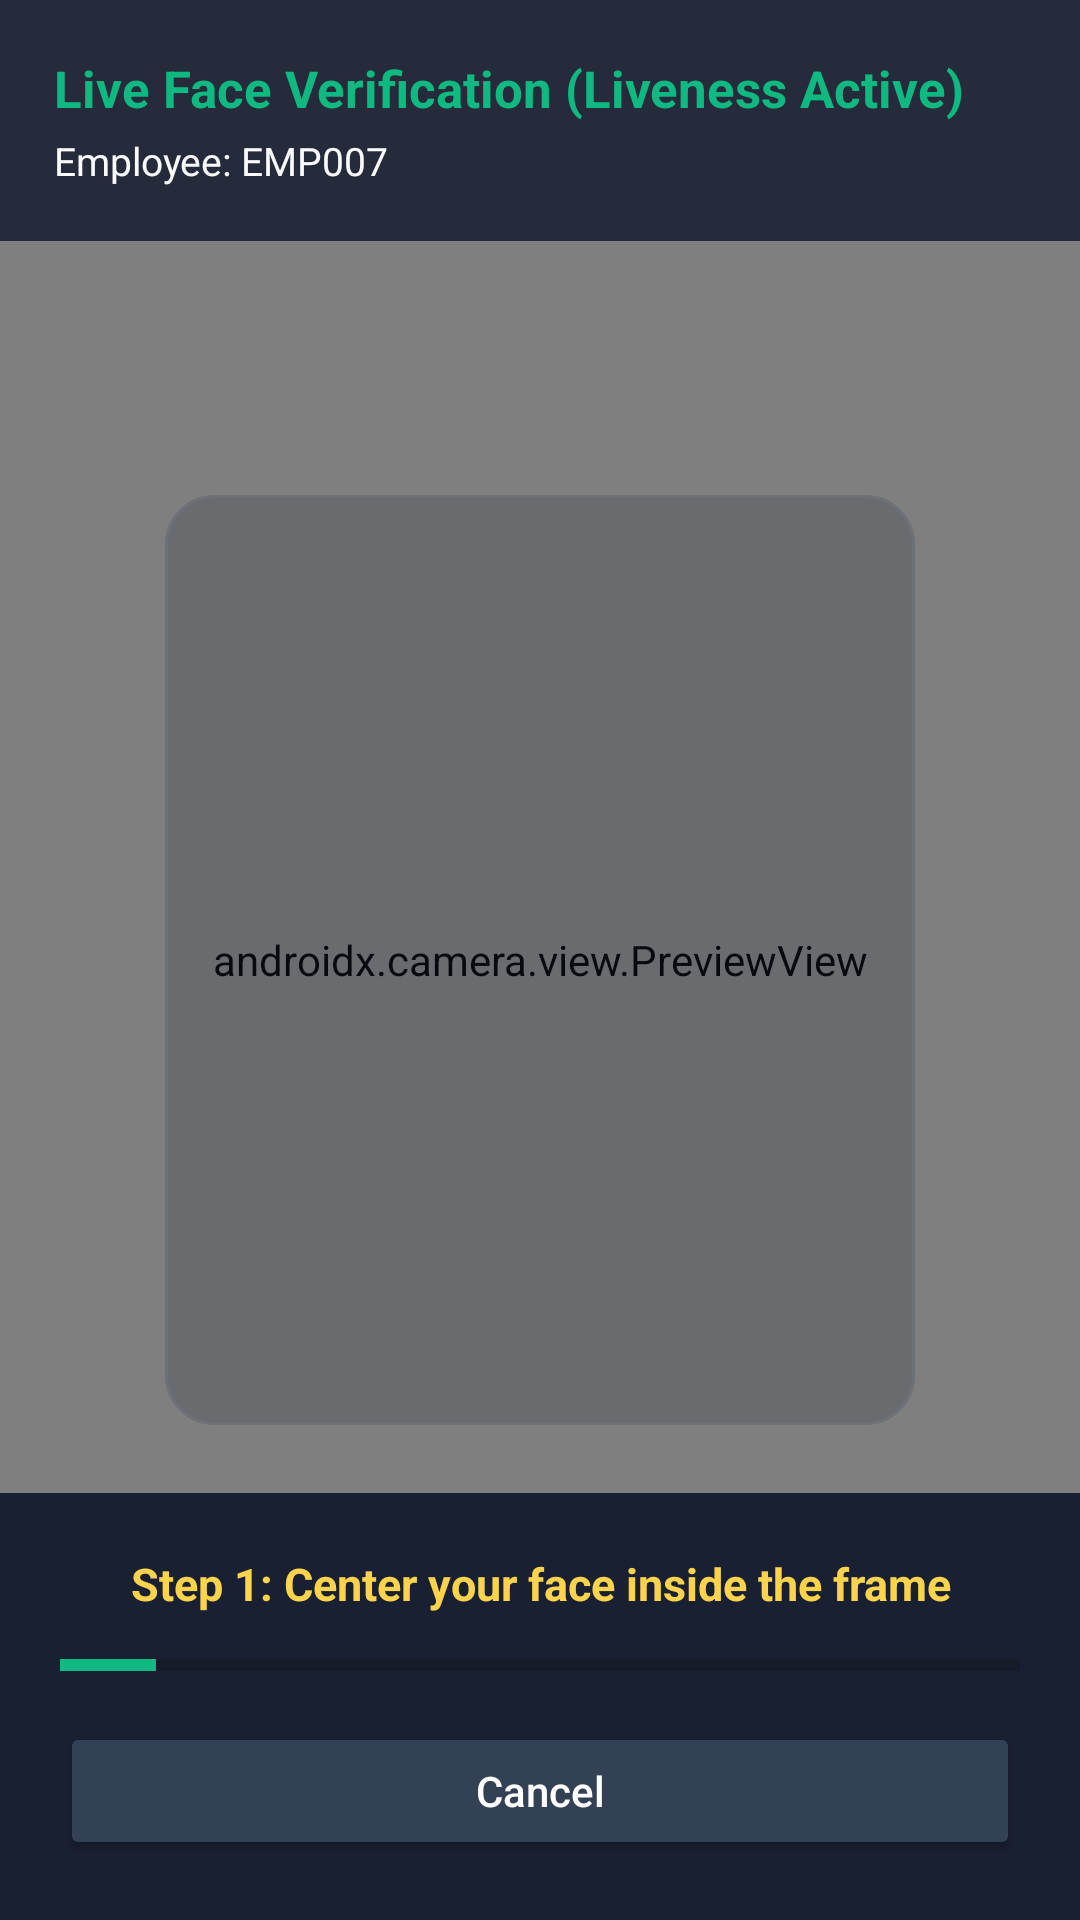

Produce the Android XML layout that renders to this screen, including the resource entries it uses.
<!-- AndroidManifest.xml: application theme Theme.SmartBiometric -->
<!-- res/layout/activity_face_verification.xml -->
<?xml version="1.0" encoding="utf-8"?>
<FrameLayout xmlns:android="http://schemas.android.com/apk/res/android"
    android:layout_width="match_parent"
    android:layout_height="match_parent"
    android:background="#000000">

    
    <androidx.camera.view.PreviewView
        android:id="@+id/previewView"
        android:layout_width="match_parent"
        android:layout_height="match_parent" />

    
    <LinearLayout
        android:layout_width="match_parent"
        android:layout_height="wrap_content"
        android:layout_gravity="top"
        android:background="#CC0F172A"
        android:orientation="vertical"
        android:padding="18dp">

        <TextView
            android:id="@+id/tvFaceModeTitle"
            android:layout_width="match_parent"
            android:layout_height="wrap_content"
            android:text="Live Face Verification (Liveness Active)"
            android:textColor="@color/primary"
            android:textSize="17sp"
            android:textStyle="bold" />

        <TextView
            android:id="@+id/tvFaceEmployeeLabel"
            android:layout_width="match_parent"
            android:layout_height="wrap_content"
            android:layout_marginTop="4dp"
            android:text="Employee: EMP007"
            android:textColor="@color/text_primary"
            android:textSize="13sp" />
    </LinearLayout>

    
    <View
        android:layout_width="250dp"
        android:layout_height="310dp"
        android:layout_gravity="center"
        android:background="@drawable/bg_card_dark"
        android:alpha="0.22" />

    
    <LinearLayout
        android:layout_width="match_parent"
        android:layout_height="wrap_content"
        android:layout_gravity="bottom"
        android:background="#E60F172A"
        android:gravity="center"
        android:orientation="vertical"
        android:padding="20dp">

        <TextView
            android:id="@+id/tvLivenessPrompt"
            android:layout_width="match_parent"
            android:layout_height="wrap_content"
            android:gravity="center"
            android:text="Step 1: Center your face inside the frame"
            android:textColor="@color/warning_text"
            android:textSize="15sp"
            android:textStyle="bold" />

        <ProgressBar
            android:id="@+id/progressLiveness"
            style="?android:attr/progressBarStyleHorizontal"
            android:layout_width="match_parent"
            android:layout_height="10dp"
            android:layout_marginTop="12dp"
            android:max="100"
            android:progress="10"
            android:progressTint="@color/primary" />

        <Button
            android:id="@+id/btnCancelFace"
            android:layout_width="match_parent"
            android:layout_height="46dp"
            android:layout_marginTop="14dp"
            android:backgroundTint="#334155"
            android:text="Cancel"
            android:textColor="#FFFFFF"
            android:textAllCaps="false" />
    </LinearLayout>

</FrameLayout>
<!-- resources referenced by this layout -->
<resources>
  <color name="primary">#10B981</color>
  <color name="text_primary">#F8FAFC</color>
  <color name="warning_text">#FCD34D</color>
  <!-- drawable bg_card_dark (drawable) -->
  <?xml version="1.0" encoding="utf-8"?>
  <shape xmlns:android="http://schemas.android.com/apk/res/android"
      android:shape="rectangle">
      <solid android:color="@color/card_surface" />
      <corners android:radius="16dp" />
      <stroke android:width="1dp" android:color="@color/card_border" />
  </shape>
  <style name="Theme.SmartBiometric" parent="Theme.MaterialComponents.DayNight.NoActionBar">
          <item name="colorPrimary">@color/primary</item>
          <item name="colorPrimaryDark">@color/primary_dark</item>
          <item name="colorAccent">@color/accent</item>
          <item name="android:windowBackground">@color/background</item>
          <item name="android:statusBarColor">@color/primary_dark</item>
      </style>
  <color name="card_surface">#1E293B</color>
  <color name="card_border">#334155</color>
  <color name="primary_dark">#0F172A</color>
  <color name="accent">#06B6D4</color>
  <color name="background">#0B1120</color>
</resources>
